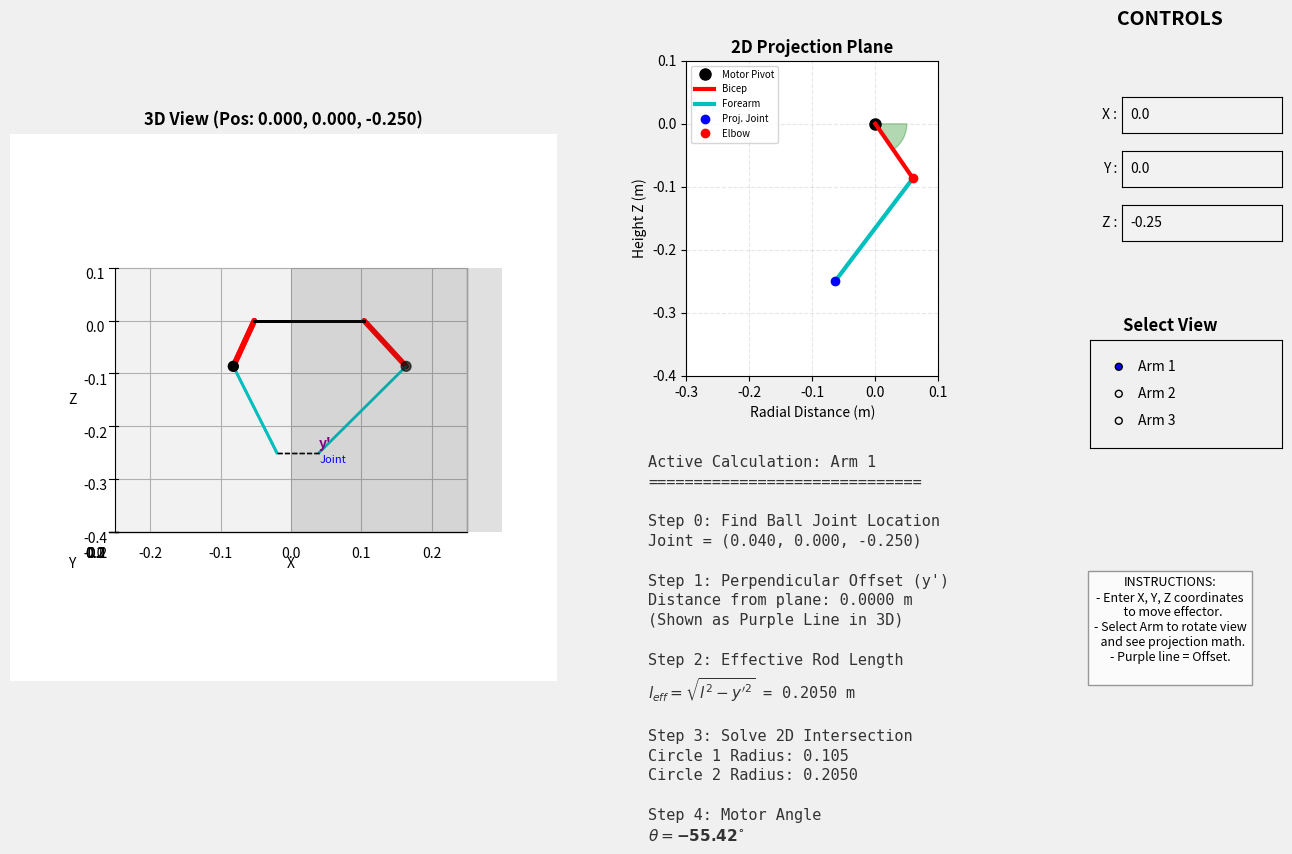

Source code (Python):
import numpy as np
import matplotlib.pyplot as plt
from matplotlib.widgets import Slider, RadioButtons, TextBox
from matplotlib.patches import Wedge
from mpl_toolkits.mplot3d import Axes3D
import matplotlib.gridspec as gridspec

# --- ROBOT LOGIC CLASS ---
class InteractiveDelta:
    def __init__(self):
        # --- Robot Geometry ---
        self.L = 0.105  # Upper Arm (Bicep)
        self.l = 0.205  # Forearm (Rod)
        self.R = 0.104  # Base Radius
        self.r = 0.040  # Effector Radius
        self.phi = np.array([0, 2*np.pi/3, 4*np.pi/3])
        
        # Geometry pre-calculation
        self.base_x = self.R * np.cos(self.phi)
        self.base_y = self.R * np.sin(self.phi)
        self.ee_x_local = self.r * np.cos(self.phi)
        self.ee_y_local = self.r * np.sin(self.phi)

    def get_math_state(self, i, x, y, z):
        cos_phi = np.cos(self.phi[i])
        sin_phi = np.sin(self.phi[i])
        
        # Step 0: Real World Joint Location
        joint_x = x + self.r * cos_phi
        joint_y = y + self.r * sin_phi
        
        # Step 1: Coordinate Rotation
        x_prime = x * cos_phi + y * sin_phi
        y_prime = -x * sin_phi + y * cos_phi 
        
        # Step 2: Virtual Parameters
        J = (self.R - self.r) - x_prime
        val_under_sqrt = self.l**2 - y_prime**2
        l_eff = np.sqrt(val_under_sqrt) if val_under_sqrt >= 0 else 0
        
        # Step 3: Intersection Logic
        d2 = J**2 + z**2
        d = np.sqrt(d2)
        
        a = (self.L**2 - l_eff**2 + d2) / (2*d) if d > 0 else 0
        h_arg = self.L**2 - a**2
        h = np.sqrt(h_arg) if h_arg >= 0 else 0
        
        dx = -J / d
        dz = z / d
        
        # Elbow coordinates in 2D Plane
        e2d_x = a * dx - h * dz
        e2d_z = a * dz + h * dx
        
        # Step 4: Angle
        theta_rad = np.arctan2(e2d_z, e2d_x)
        theta_deg = np.degrees(theta_rad)
        
        return {
            'joint_3d': (joint_x, joint_y, z),
            'x_prime': x_prime,   
            'y_prime': y_prime,   
            'J': J,               
            'l_eff': l_eff,       
            'target_2d': (-J, z), 
            'elbow_2d': (e2d_x, e2d_z),
            'theta_deg': theta_deg,
            'valid': val_under_sqrt >= 0 and h_arg >= 0
        }

    def solve_ik(self, x, y, z):
        elbows = []
        valid_global = True
        for i in range(3):
            state = self.get_math_state(i, x, y, z)
            if not state['valid']:
                valid_global = False
                break
            
            ex_local = state['elbow_2d'][0]
            ez_local = state['elbow_2d'][1]
            
            bx = self.R * np.cos(self.phi[i])
            by = self.R * np.sin(self.phi[i])
            
            elbow_x = bx + ex_local * np.cos(self.phi[i])
            elbow_y = by + ex_local * np.sin(self.phi[i])
            elbow_z = ez_local
            elbows.append([elbow_x, elbow_y, elbow_z])
            
        if not valid_global: return None
        return np.array(elbows)

# --- VISUALIZATION SETUP ---
robot = InteractiveDelta()

# Initialize Figure with Custom Grid Layout
fig = plt.figure(figsize=(16, 9), facecolor='#f0f0f0')
gs = gridspec.GridSpec(2, 3, width_ratios=[1.5, 1, 0.5], height_ratios=[1, 1], wspace=0.2, hspace=0.2)

# 1. 3D View (Left Column, Spanning both rows)
ax_3d = fig.add_subplot(gs[:, 0], projection='3d', proj_type='ortho')
ax_3d.set_facecolor('white')

# 2. 2D Math View (Middle Top)
ax_2d = fig.add_subplot(gs[0, 1])
ax_2d.set_facecolor('white')

# 3. Equation Text Area (Middle Bottom)
ax_eq = fig.add_subplot(gs[1, 1])
ax_eq.axis('off')

# 4. Control Panel (Right Column)
# We will create sub-axes within this area manually for buttons
panel_bg = fig.add_subplot(gs[:, 2])
panel_bg.axis('off')
panel_bg.set_facecolor('#e0e0e0') # Gray background for controls

# --- GRAPHICS HOLDERS ---
lines_bicep = []
lines_forearm = []
lines_plate = []
scatter_elbows = None
proj_plane = None     
proj_offset_line = None 
text_labels_3d = [] 

# 2D Holders
math_motor, = ax_2d.plot([], [], 'ko', markersize=8, label='Motor Pivot')
math_bicep, = ax_2d.plot([], [], 'r-', lw=3, label='Bicep')
math_forearm, = ax_2d.plot([], [], 'c-', lw=3, label='Forearm')
math_target, = ax_2d.plot([], [], 'bo', label='Proj. Joint')
math_elbow, = ax_2d.plot([], [], 'ro', label='Elbow')
angle_wedge = None 

# Initial State
active_arm_idx = 0 
current_pos = [0.0, 0.0, -0.25]

def init_plot():
    global scatter_elbows, proj_plane, proj_offset_line, angle_wedge
    
    # --- 3D Init ---
    for _ in range(3):
        lb, = ax_3d.plot([], [], [], 'r-', lw=4, solid_capstyle='round')
        lf, = ax_3d.plot([], [], [], 'c-', lw=2)
        lp, = ax_3d.plot([], [], [], 'k--', lw=1)
        lines_bicep.append(lb)
        lines_forearm.append(lf)
        lines_plate.append(lp)
    
    # Draw Base
    bx = np.append(robot.base_x, robot.base_x[0])
    by = np.append(robot.base_y, robot.base_y[0])
    ax_3d.plot(bx, by, [0]*4, 'k-', lw=2)
    
    scatter_elbows = ax_3d.scatter([], [], [], color='black', s=50)
    proj_offset_line, = ax_3d.plot([], [], [], color='purple', linestyle='--', lw=2, zorder=10)
    
    ax_3d.set_xlim(-0.25, 0.25)
    ax_3d.set_ylim(-0.25, 0.25)
    ax_3d.set_zlim(-0.4, 0.1)
    ax_3d.set_xlabel('X')
    ax_3d.set_ylabel('Y')
    ax_3d.set_zlabel('Z')
    ax_3d.set_title("3D Orthographic View", fontsize=12, fontweight='bold', pad=20)
    
    # --- 2D Init ---
    ax_2d.set_aspect('equal')
    ax_2d.set_xlim(-0.3, 0.1) 
    ax_2d.set_ylim(-0.4, 0.1)
    ax_2d.grid(True, alpha=0.3, linestyle='--')
    ax_2d.set_title("2D Projection Plane", fontsize=12, fontweight='bold')
    ax_2d.set_xlabel("Radial Distance (m)")
    ax_2d.set_ylabel("Height Z (m)")
    
    angle_wedge = Wedge((0,0), 0.05, 0, 0, color='green', alpha=0.3)
    ax_2d.add_patch(angle_wedge)
    ax_2d.legend(loc='upper left', fontsize='x-small', frameon=True)

def draw_projection_plane(arm_idx):
    global proj_plane
    if proj_plane: proj_plane.remove()
        
    h_range = np.linspace(-0.4, 0.1, 2)
    r_range = np.linspace(0, 0.3, 2)
    H, R = np.meshgrid(h_range, r_range)
    
    phi = robot.phi[arm_idx]
    X = R * np.cos(phi)
    Y = R * np.sin(phi)
    Z = H
    
    proj_plane = ax_3d.plot_surface(X, Y, Z, color='gray', alpha=0.15)

def update_equations(state, i, x, y):
    ax_eq.clear()
    ax_eq.axis('off')
    
    y_p = state['y_prime']
    l_eff = state['l_eff']
    theta = state['theta_deg']
    jx, jy, jz = state['joint_3d']
    
    text_color = '#333333' if state['valid'] else 'red'
    
    s = f"Active Calculation: Arm {i+1}\n"
    s += "==============================\n\n"
    
    s += "Step 0: Find Ball Joint Location\n"
    s += f"Joint = ({jx:.3f}, {jy:.3f}, {jz:.3f})\n\n"
    
    s += "Step 1: Perpendicular Offset (y')\n"
    s += f"Distance from plane: {y_p:.4f} m\n"
    s += "(Shown as Purple Line in 3D)\n\n"
    
    s += "Step 2: Effective Rod Length\n"
    s += r"$l_{eff} = \sqrt{l^2 - y'^2}$" + f" = {l_eff:.4f} m\n\n"
    
    s += "Step 3: Solve 2D Intersection\n"
    s += f"Circle 1 Radius: {robot.L}\n"
    s += f"Circle 2 Radius: {l_eff:.4f}\n\n"
    
    s += "Step 4: Motor Angle\n"
    s += r"$\theta = \mathbf{" + f"{theta:.2f}" + r"^{\circ}}$"
    
    if not state['valid']:
        s += "\n\n!!! UNREACHABLE !!!"
    
    ax_eq.text(0.05, 0.95, s, transform=ax_eq.transAxes, verticalalignment='top', 
               fontsize=11, color=text_color, family='monospace', linespacing=1.4)

def update_plot(val=None):
    global text_labels_3d
    x, y, z = current_pos
    
    elbows = robot.solve_ik(x, y, z)
    state = robot.get_math_state(active_arm_idx, x, y, z)
    
    # Clear 3D labels
    for txt in text_labels_3d: txt.remove()
    text_labels_3d = []
    
    if elbows is None:
        ax_3d.set_title("TARGET UNREACHABLE", color='red', fontweight='bold')
    else:
        ax_3d.set_title(f"3D View (Pos: {x:.3f}, {y:.3f}, {z:.3f})", fontweight='bold')
        
        # Draw Robot
        scatter_elbows._offsets3d = (elbows[:,0], elbows[:,1], elbows[:,2])
        for i in range(3):
            bx, by = robot.base_x[i], robot.base_y[i]
            px = x + robot.ee_x_local[i]
            py = y + robot.ee_y_local[i]
            lines_bicep[i].set_data_3d([bx, elbows[i,0]], [by, elbows[i,1]], [0, elbows[i,2]])
            lines_forearm[i].set_data_3d([elbows[i,0], px], [elbows[i,1], py], [elbows[i,2], z])
            
            # Plate
            next_i = (i+1)%3
            px_next = x + robot.ee_x_local[next_i]
            py_next = y + robot.ee_y_local[next_i]
            lines_plate[i].set_data_3d([px, px_next], [py, py_next], [z, z])

    # --- SPECIFIC VISUALIZATION ---
    draw_projection_plane(active_arm_idx)
    
    jx, jy, jz = state['joint_3d']
    phi = robot.phi[active_arm_idx]
    
    radial_dist = state['x_prime'] + robot.r
    proj_x = radial_dist * np.cos(phi)
    proj_y = radial_dist * np.sin(phi)
    
    proj_offset_line.set_data_3d([jx, proj_x], [jy, proj_y], [z, z])
    
    # 3D Labels
    t1 = ax_3d.text(jx, jy, z - 0.02, "Joint", color='blue', fontsize=8)
    mid_x, mid_y = (jx + proj_x)/2, (jy + proj_y)/2
    t2 = ax_3d.text(mid_x, mid_y, z+0.01, "y'", color='purple', fontsize=10, fontweight='bold')
    text_labels_3d.extend([t1, t2])

    # Update 2D
    math_motor.set_data([0], [0])
    e2d = state['elbow_2d']
    t2d = state['target_2d']
    math_bicep.set_data([0, e2d[0]], [0, e2d[1]])
    math_target.set_data([t2d[0]], [t2d[1]])
    math_forearm.set_data([e2d[0], t2d[0]], [e2d[1], t2d[1]])
    math_elbow.set_data([e2d[0]], [e2d[1]])
    
    # Angle
    theta = state['theta_deg']
    if theta < 0:
        angle_wedge.set_theta1(theta)
        angle_wedge.set_theta2(0)
    else:
        angle_wedge.set_theta1(0)
        angle_wedge.set_theta2(theta)
        
    update_equations(state, active_arm_idx, x, y)
    fig.canvas.draw_idle()

# --- CONTROL PANEL UI ---

# 1. Title
fig.text(0.85, 0.92, "CONTROLS", fontsize=14, fontweight='bold', ha='center')

# 2. Text Boxes for Position
def submit_x(text):
    try: current_pos[0] = float(text); update_plot()
    except: pass
def submit_y(text):
    try: current_pos[1] = float(text); update_plot()
    except: pass
def submit_z(text):
    try: current_pos[2] = float(text); update_plot()
    except: pass

box_height = 0.04
box_width = 0.1
left_align = 0.82

ax_box_x = plt.axes([left_align, 0.80, box_width, box_height])
text_box_x = TextBox(ax_box_x, 'X : ', initial=str(current_pos[0]))
text_box_x.on_submit(submit_x)

ax_box_y = plt.axes([left_align, 0.74, box_width, box_height])
text_box_y = TextBox(ax_box_y, 'Y : ', initial=str(current_pos[1]))
text_box_y.on_submit(submit_y)

ax_box_z = plt.axes([left_align, 0.68, box_width, box_height])
text_box_z = TextBox(ax_box_z, 'Z : ', initial=str(current_pos[2]))
text_box_z.on_submit(submit_z)

# 3. Arm Selection (Radio Buttons)
fig.text(0.85, 0.58, "Select View", fontsize=12, fontweight='bold', ha='center')
ax_radio = plt.axes([0.80, 0.45, 0.12, 0.12], facecolor='#f0f0f0')
radio = RadioButtons(ax_radio, ('Arm 1', 'Arm 2', 'Arm 3'))

def change_arm(label):
    global active_arm_idx
    if label == 'Arm 1': 
        active_arm_idx = 0
        ax_3d.view_init(elev=0, azim=-90)
    elif label == 'Arm 2': 
        active_arm_idx = 1
        ax_3d.view_init(elev=0, azim=30)
    else: 
        active_arm_idx = 2
        ax_3d.view_init(elev=0, azim=150)
    update_plot()

radio.on_clicked(change_arm)

# 4. Instructions
instr_text = (
    "INSTRUCTIONS:\n"
    "- Enter X, Y, Z coordinates\n"
    "  to move effector.\n"
    "- Select Arm to rotate view\n"
    "  and see projection math.\n"
    "- Purple line = Offset.\n"
)
fig.text(0.85, 0.25, instr_text, fontsize=9, ha='center', va='center', 
         bbox=dict(facecolor='white', alpha=0.8, edgecolor='gray'))


# Start
ax_3d.view_init(elev=0, azim=-90)
init_plot()
update_plot()
plt.show()
